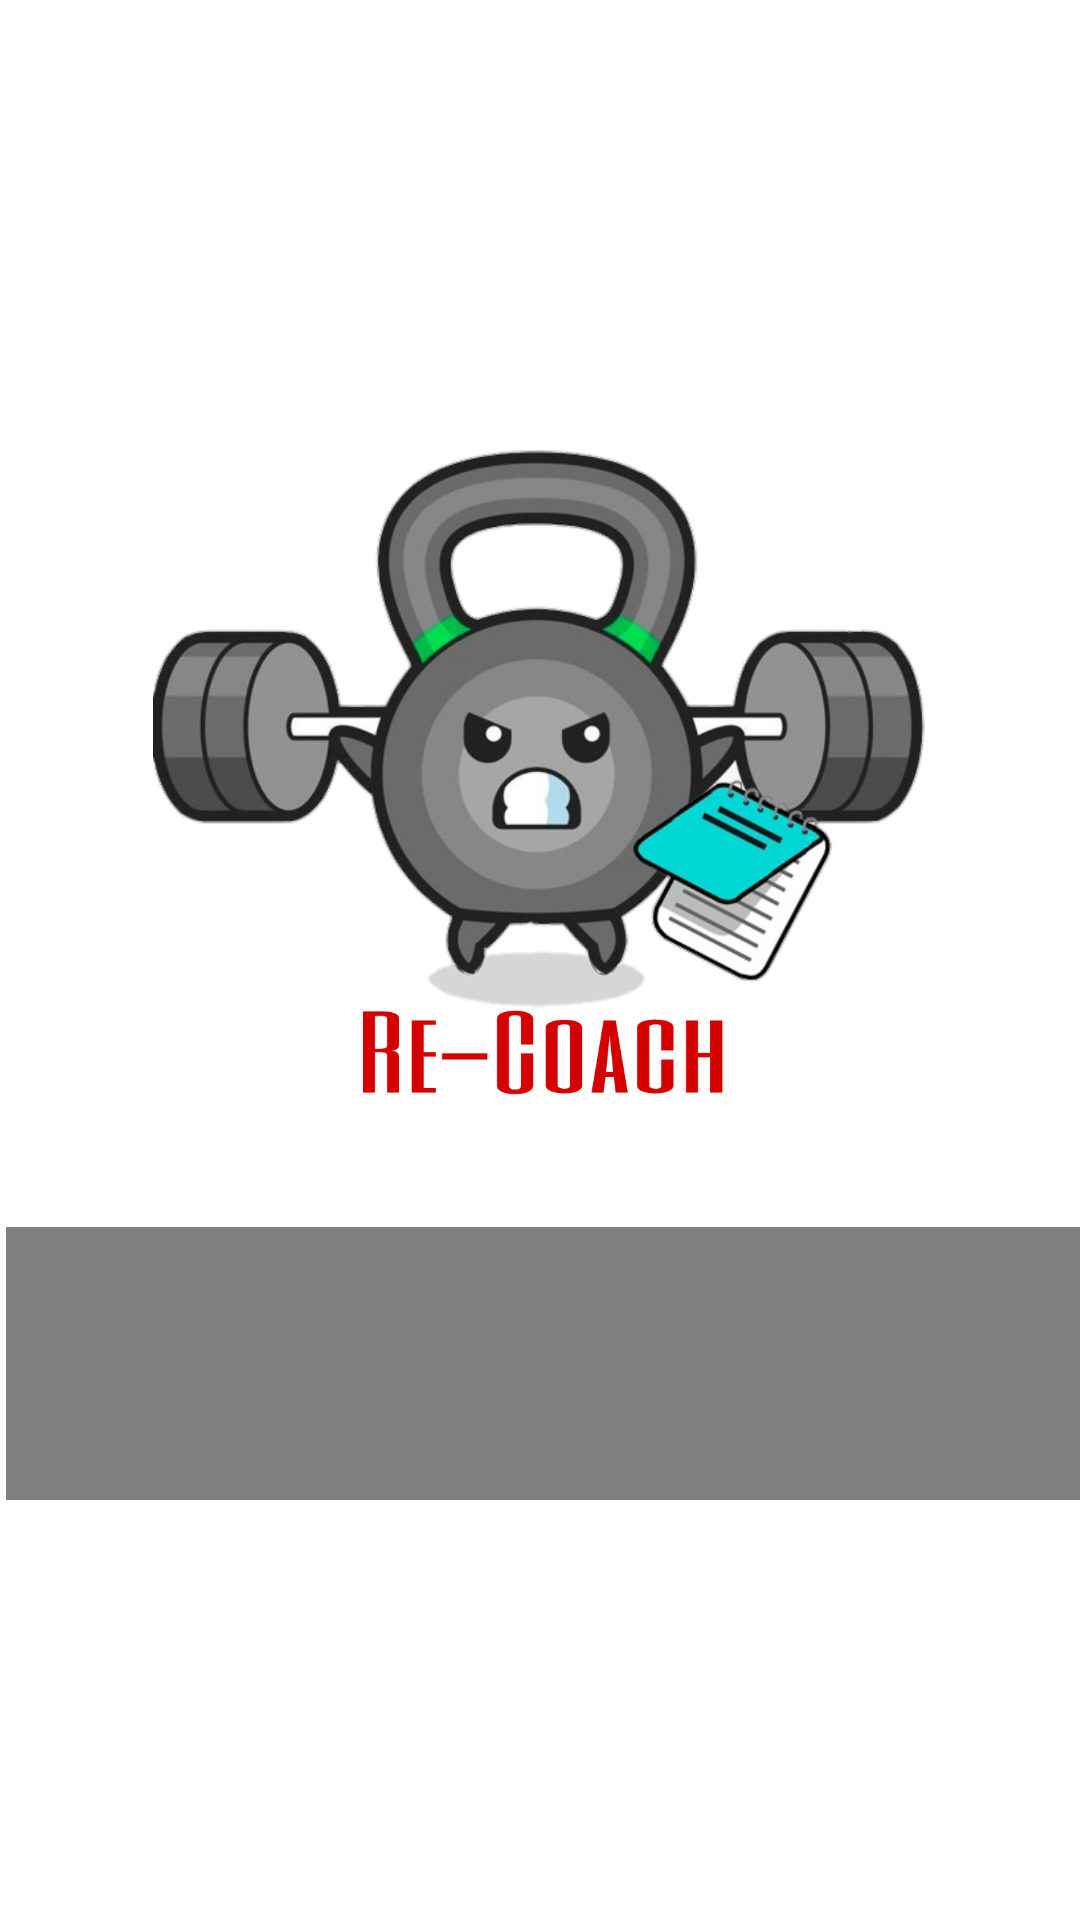

Produce the Android XML layout that renders to this screen, including the resource entries it uses.
<!-- AndroidManifest.xml: application theme Theme.ProyectoI -->
<!-- res/layout/fragment_loading_screen.xml -->
<?xml version="1.0" encoding="utf-8"?>
<RelativeLayout xmlns:android="http://schemas.android.com/apk/res/android"
    xmlns:tools="http://schemas.android.com/tools"
    android:layout_width="match_parent"
    xmlns:app="http://schemas.android.com/apk/res-auto"
    android:background="@color/white"
    android:layout_height="match_parent"
    tools:context=".LoadingScreen">

    <com.airbnb.lottie.LottieAnimationView
        android:id="@+id/animationView"
        android:layout_width="wrap_content"
        android:layout_height="wrap_content"
        app:lottie_rawRes="@raw/arisload"
        android:layout_alignParentStart="true"
        android:layout_alignParentTop="true"
        android:layout_alignParentEnd="true"
        android:layout_alignParentBottom="true"
        android:layout_marginStart="2dp"
        android:layout_marginTop="500dp"
        android:layout_marginEnd="-2dp"
        android:layout_marginBottom="231dp"
        app:lottie_autoPlay="true"
        app:lottie_loop="true" />

    <ImageView
        android:id="@+id/imageView2"
        android:layout_width="325dp"
        android:layout_height="343dp"
        android:layout_alignParentStart="true"
        android:layout_alignParentTop="true"
        android:layout_alignParentEnd="true"
        android:layout_alignParentBottom="true"
        android:layout_marginStart="43dp"
        android:layout_marginTop="121dp"
        android:layout_marginEnd="43dp"
        android:layout_marginBottom="268dp"
        android:src="@drawable/logoinicio" />

</RelativeLayout>
<!-- resources referenced by this layout -->
<resources>
  <color name="white">#FFFFFFFF</color>
  <!-- drawable logoinicio: png bitmap (drawable-v24, 393564 bytes) -->
  <style name="Theme.ProyectoI" parent="Theme.MaterialComponents.NoActionBar.Bridge">
          
          <item name="colorPrimary">#cc0b15</item>
          <item name="colorPrimaryVariant">#be0003</item>
          <item name="colorOnPrimary">#FFFFFF</item>
          
          <item name="colorSecondary">#008272</item>
          <item name="colorSecondaryVariant">#00b1a2</item>
          <item name="colorOnSecondary">#FFFFFF</item>
          
          
      </style>
</resources>
